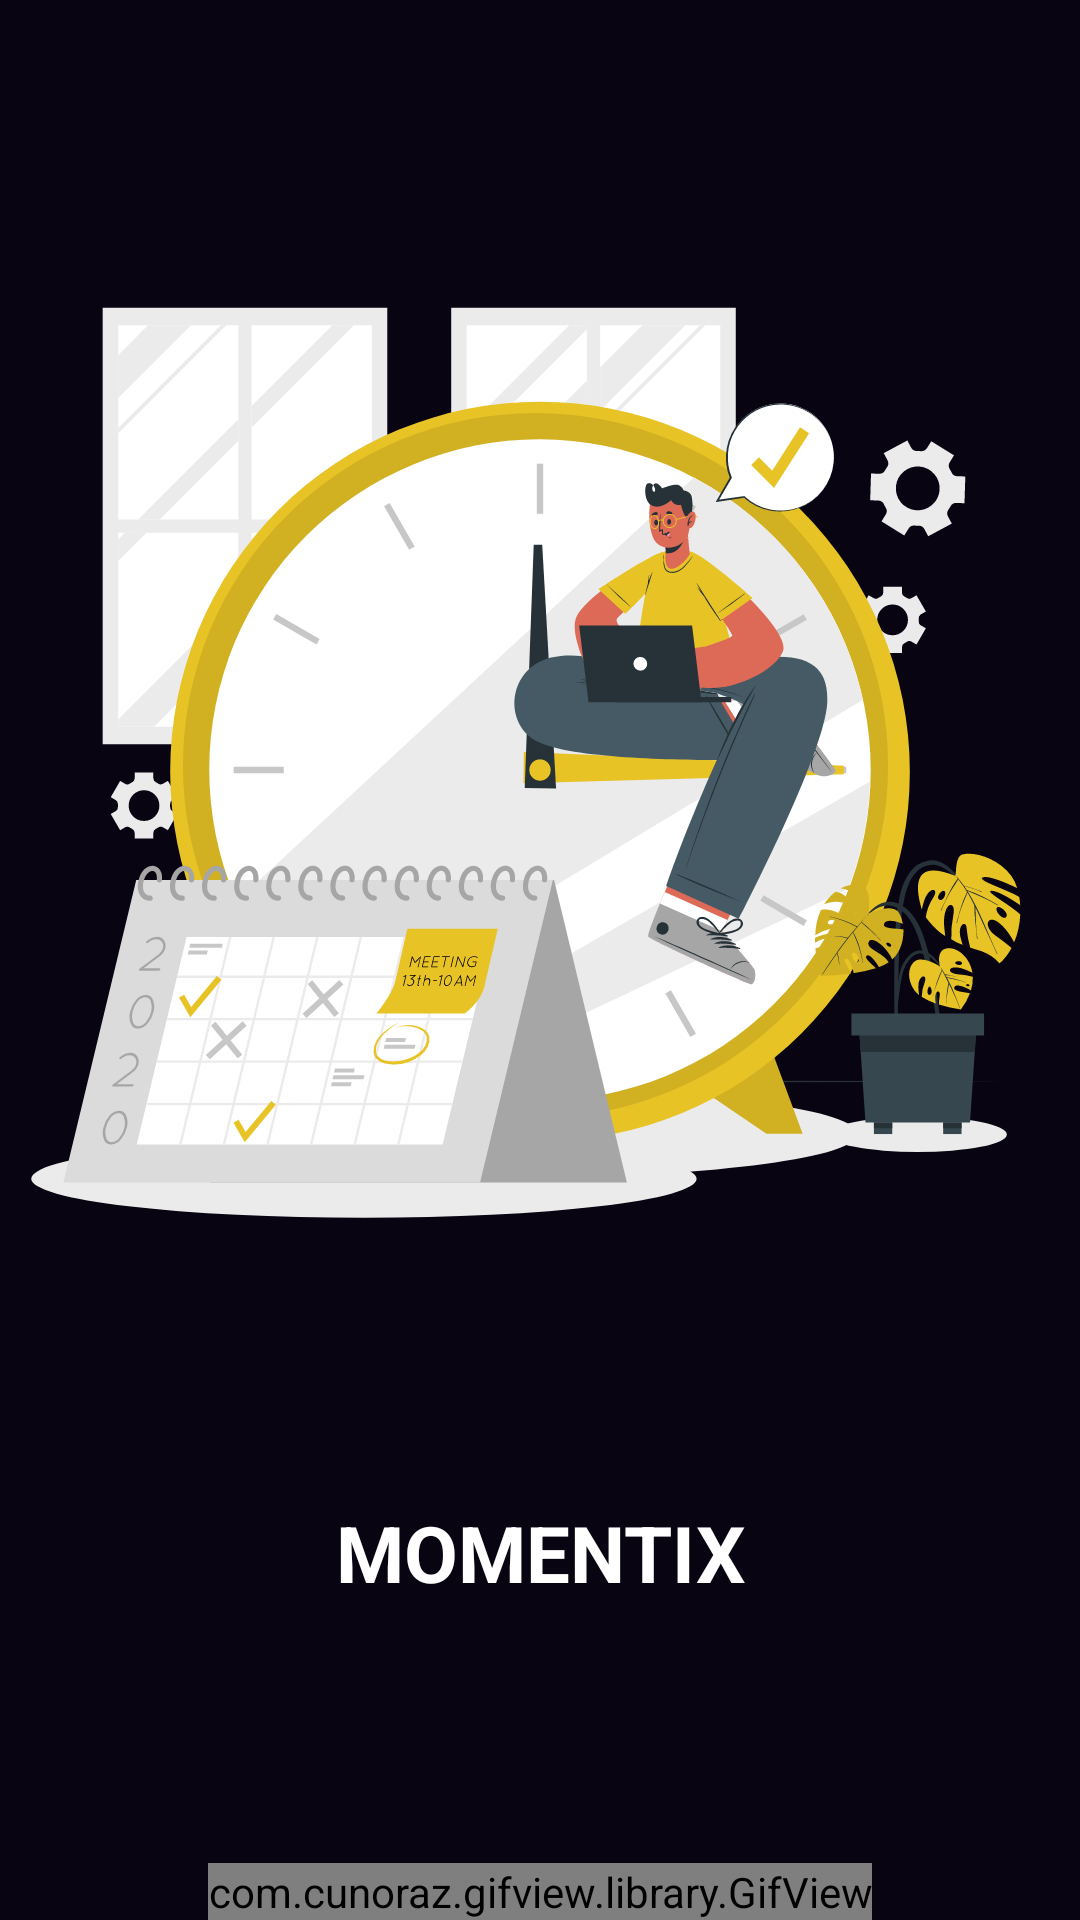

The Android layout XML behind this screen, and the referenced resources:
<!-- AndroidManifest.xml: application theme Theme.Momentix -->
<!-- res/layout/fragment_splash.xml -->
<?xml version="1.0" encoding="utf-8"?>
<androidx.constraintlayout.widget.ConstraintLayout xmlns:android="http://schemas.android.com/apk/res/android"
    xmlns:app="http://schemas.android.com/apk/res-auto"
    xmlns:tools="http://schemas.android.com/tools"
    android:layout_width="match_parent"
    android:layout_height="match_parent"
    android:background="#090412"
    tools:context=".ui.splash.SplashFragment">


    <ImageView
        android:id="@+id/splash_img"
        android:layout_width="match_parent"
        android:layout_height="wrap_content"
        android:src="@drawable/ic_meeting_bg"
        app:layout_constraintTop_toTopOf="parent" />

    <TextView
        android:layout_width="match_parent"
        android:layout_height="wrap_content"
        app:layout_constraintTop_toBottomOf="@id/splash_img"
        android:text="MOMENTIX"
        android:textSize="26sp"
        android:textColor="@color/white"
        android:gravity="center"
        android:textStyle="bold"
        />


    <com.cunoraz.gifview.library.GifView
        android:layout_width="wrap_content"
        android:layout_height="wrap_content"
        app:gif="@drawable/set_loading"
        app:layout_constraintBottom_toBottomOf="parent"
        app:layout_constraintStart_toStartOf="parent"
        app:layout_constraintEnd_toEndOf="parent"
        android:layout_marginBottom="@dimen/_10sdp"
        />

</androidx.constraintlayout.widget.ConstraintLayout>
<!-- resources referenced by this layout -->
<resources>
  <color name="white">#FFFFFFFF</color>
  <!-- drawable ic_meeting_bg: vector/xml drawable (drawable, 62179 chars, omitted) -->
  <!-- drawable set_loading: gif bitmap (drawable, 180764 bytes) -->
  <style name="Theme.Momentix" parent="Theme.MaterialComponents.DayNight.NoActionBar">
          
          <item name="colorPrimary">@color/primary_color_variant</item>
          <item name="colorPrimaryVariant">@color/primary_color_variant</item>
          <item name="colorOnPrimary">@color/white</item>
          
          <item name="colorSecondary">@color/secondary_amoled</item>
          <item name="colorSecondaryVariant">@color/colorSecondaryVariant_amoled</item>
          <item name="colorOnSecondary">@color/black</item>
          
          <item name="android:statusBarColor" tools:targetApi="l">?attr/colorPrimaryVariant</item>
          
          <item name="android:windowContentTransitions">true</item>
          <item name="android:windowIsTranslucent">true</item>
  
  
  
          <item name="android:navigationBarColor">@color/primary_color</item>
  
      </style>
  <color name="primary_color_variant">#030707</color>
  <color name="secondary_amoled">#F8D01F</color>
  <color name="colorSecondaryVariant_amoled">#AA8F16</color>
  <color name="black">#FF000000</color>
  <color name="primary_color">#E2F2F4</color>
</resources>
